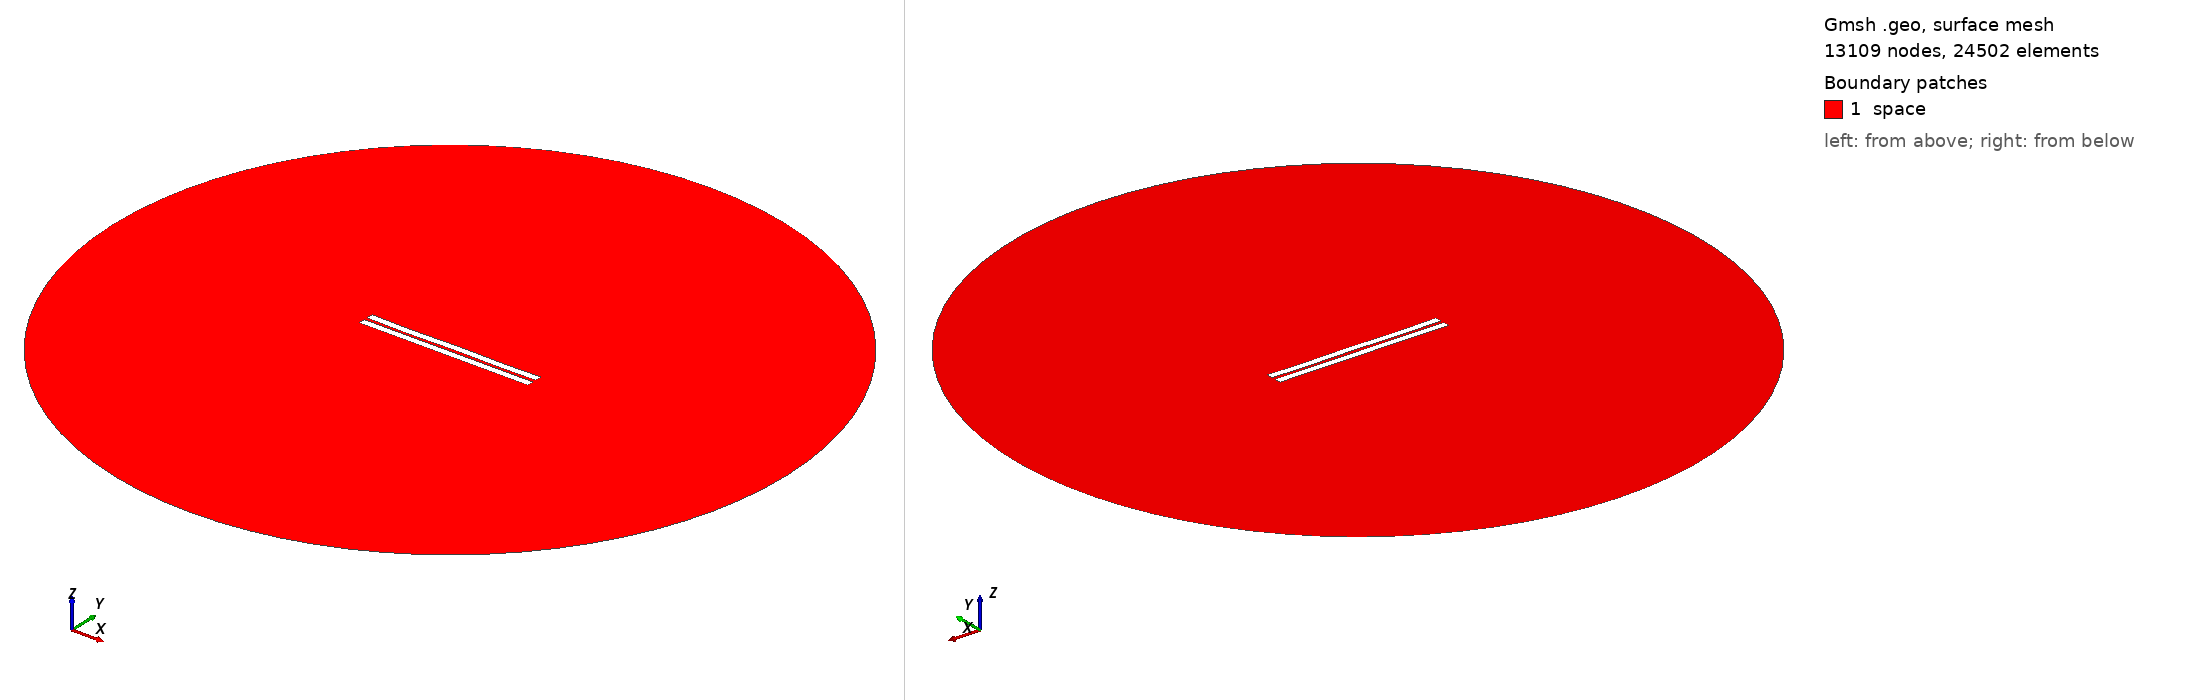

Gmsh geometry script, surface-meshed: 13109 nodes, 24502 surface elements. Boundary patches (legend numbers): 1 space. Left view from above one corner, right view from below the opposite corner. Legend entries are the model's physical surfaces. The drawing asked Gmsh for element sizes between 1% and 20% of the model's largest extent; the script's own settings can give other sizes.

=== 1406.geo (drawn) ===
//---------------------------------------
// Geometry kernel
//---------------------------------------

SetFactory("OpenCASCADE");



//---------------------------------------
// Parameters of the geometry
//---------------------------------------

// Overetch of the upper plate
overetch = 0.0;

// Distance between the plates
distance = 2.0;

// Discretization over the x axis (for the deformation)
nx = 50; 

// Length of the plate
L = 100 - overetch; 

// Number of modes
n = 4; 

// 1st mode coefficient
coeff(1) = -0.075;
beta(1) = 0.596864 * 3.1415926535 / L;

// 2nd mode coefficient
coeff(2) = -0.075;
beta(2) = 1.49418 * 3.1415926535 / L;

// 3rd mode coefficient
coeff(3) = -0.075;
beta(3) = 2.50025 * 3.1415926535 / L;

// 4th mode coefficient
coeff(4) = -0.15;
beta(4) = 3.49999 * 3.1415926535 / L;



//---------------------------------------
// Upper plate (deformed rectangle)
//---------------------------------------

// Coordiantes of the upper plate
xmin = -50;
xmax = 50 - overetch;

// Height of the upper plate
yheight = 4 - 2 * overetch;

// Indexes of the points
UpperID[] = {};
LowerID[] = {};
LeftID[] = {};
RightID[] = {};

// Point index
p = 1;

// Horizontal edges
For i In {1:nx}
    x = xmin + (i-1)*(xmax - xmin)/(nx-1);

    y_bottom = distance / 2 + overetch;
    For j In {1:n}
        C = (Cosh(beta(j)*L) + Cos(beta(j)*L)) / (Sinh(beta(j)*L) + Sin(beta(j)*L));
        y_bottom  = y_bottom + coeff(j) * (Cosh(beta(j)*(x+50)) - Cos(beta(j)*(x+50)) - C * (Sinh(beta(j)*(x+50)) - Sin(beta(j)*(x+50))));
    EndFor

    y_top = y_bottom + yheight;

    Point(p) = {x, y_top, 0, 1.0};
    UpperID[i] = p;
    p = p + 1;

    Point(p) = {x, y_bottom, 0, 1.0};
    LowerID[i] = p;
    p = p + 1;
EndFor

// Create point lists
UpperPts[] = {}; LowerPts[] = {};
For i In {1:nx}
  UpperPts[] += {UpperID[i]};
  LowerPts[] += {LowerID[i]};
EndFor

// Build splines
Spline(1) = {UpperPts[]};
Spline(2) = {LowerPts[]};
Line(3) = {LowerPts[nx-1], UpperPts[nx-1]};
Line(4) = {LowerPts[0], UpperPts[0]};

// Build the plane surface
Curve Loop(1) = {2, 3, -1, -4};
Plane Surface(1) = {1};



//---------------------------------------
// Lower plate (rectangle)
//---------------------------------------

// Vertices
Point(1001) = {-50, -1, 0, 1.0};
Point(1002) = { 50, -1, 0, 1.0};
Point(1003) = { 50,  -5, 0, 1.0};
Point(1004) = {-50,  -5, 0, 1.0};

// Edges
Line(5) = {1001, 1002};
Line(6) = {1002, 1003};
Line(7) = {1003, 1004};
Line(8) = {1004, 1001};

// Plane surface
Line Loop(2) = {5, 6, 7, 8};
Plane Surface(2) = {2}; 



//---------------------------------------
// Outer (fictious) boundary
//---------------------------------------

// Points
Point(1005) = {0, 0, 0};       // Center
Point(1006) = {200, 0, 0};     // Start point
Point(1007) = {0, 200, 0};     // 90 degrees
Point(1008) = {-200, 0, 0};    // 180 degrees
Point(1009) = {0, -200, 0};    // 270 degrees

// Circle arcs (each needs start, center, end)
Circle(9) = {1006, 1005, 1007};
Circle(10) = {1007, 1005, 1008};
Circle(11) = {1008, 1005, 1009};
Circle(12) = {1009, 1005, 1006};

// Plane surface for the entire domain
Curve Loop(3) = {9, 10, 11, 12};
Surface(3) = {3};

// Subtract the plates from the whole domain to obtain the actual domain where we want to solve the equations
BooleanDifference{ Surface{3}; Delete; }{ Surface{1}; Surface{2}; Delete; }




//---------------------------------------
// Transfinite Lines/Curves
//---------------------------------------

// Set the number of points on the boundaries
r = 7;

// Plates
Transfinite Curve {1, 2} = 50*r Using Progression 1;
Transfinite Curve {3, 4} = 2*r Using Progression 1;
Transfinite Line {5, 7} = 50*r Using Progression 1;
Transfinite Line {6, 8} = 2*r Using Progression 1;

// Outer boundary
Transfinite Line {9, 10, 11, 12} = 20 Using Progression 1;



//---------------------------------------
// Physical groups
//---------------------------------------                

// Physical curves (boundaries)
Physical Line("force_segment", 10) = {2};
Physical Line("upper_plate", 11) = {1, 3, 4};
Physical Line("lower_plate", 12) = {5, 6, 7, 8};
Physical Line("boundary", 20) = {9, 10, 11, 12};

// Physical Surfaces
Physical Surface("space", 30) = {3};



//---------------------------------------
// 6. Generate the Mesh
//---------------------------------------

// 2D mesh generation
Mesh 2;
